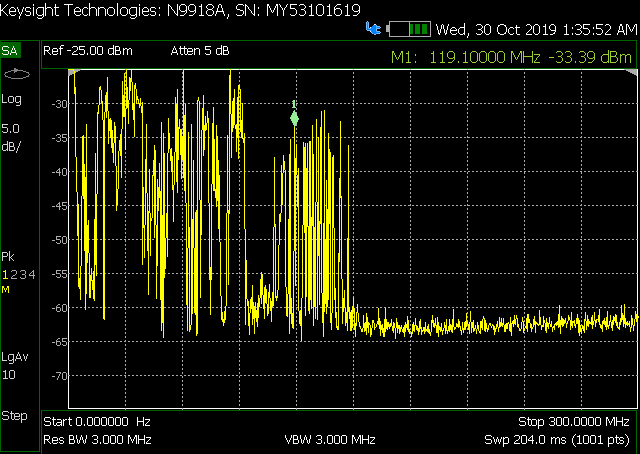

Source data for this figure (header and first rows):
! FILETYPE CSV
! VERSION 1.0, 1
! TIMESTAMP Wednesday, 30 October 2019 01:36:45
! TIMEZONE (GMT-05:00) Bogota, Lima, Quito
! NAME Keysight Technologies
! MODEL N9918A
! SERIAL MY53101619
! FIRMWARE_VERSION A.08.19
! CORRECTION
! Application SA
! Trace TIMESTAMP: 2019-10-30 01:36:44Z
! Trace GPS Info...
! GPS Latitude:
! GPS Longitude:
! GPS Seconds Since Last Read: 0
! CHECKSUM 0317767239
! DATA Freq, SA Max Hold, SA Blank, SA Blank, SA Blank
! FREQ UNIT Hz
! DATA UNIT dBm
BEGIN
0, -10.07, 0, 0, 0
300000, -11.29, 0, 0, 0
600000, -11.64, 0, 0, 0
900000, -12.58, 0, 0, 0
1200000, -13.51, 0, 0, 0
1500000, -14.7, 0, 0, 0
1800000, -15.85, 0, 0, 0
2100000, -17.36, 0, 0, 0
2400000, -20.12, 0, 0, 0
2700000, -22.56, 0, 0, 0
3000000, -25.43, 0, 0, 0
3300000, -28.56, 0, 0, 0
3600000, -27.7, 0, 0, 0
3900000, -35.25, 0, 0, 0
4200000, -40.66, 0, 0, 0
4500000, -36.37, 0, 0, 0
4800000, -49.48, 0, 0, 0
5100000, -44.97, 0, 0, 0
5400000, -49.28, 0, 0, 0
5700000, -56.86, 0, 0, 0
6000000, -55.78, 0, 0, 0
6300000, -32.69, 0, 0, 0
6600000, -49.13, 0, 0, 0
6900000, -52.46, 0, 0, 0
7200000, -34.89, 0, 0, 0
7500000, -36.26, 0, 0, 0
7800000, -43.98, 0, 0, 0
8100000, -34.74, 0, 0, 0
8400000, -43.13, 0, 0, 0
8700000, -60.3, 0, 0, 0
9000000, -48.72, 0, 0, 0
9300000, -33.17, 0, 0, 0
9600000, -58.04, 0, 0, 0
9900000, -49.02, 0, 0, 0
10200000, -48.79, 0, 0, 0
10500000, -47.22, 0, 0, 0
10800000, -56.78, 0, 0, 0
11100000, -58.59, 0, 0, 0
11400000, -58.65, 0, 0, 0
11700000, -56.47, 0, 0, 0
12000000, -54.37, 0, 0, 0
... 961 more rows
